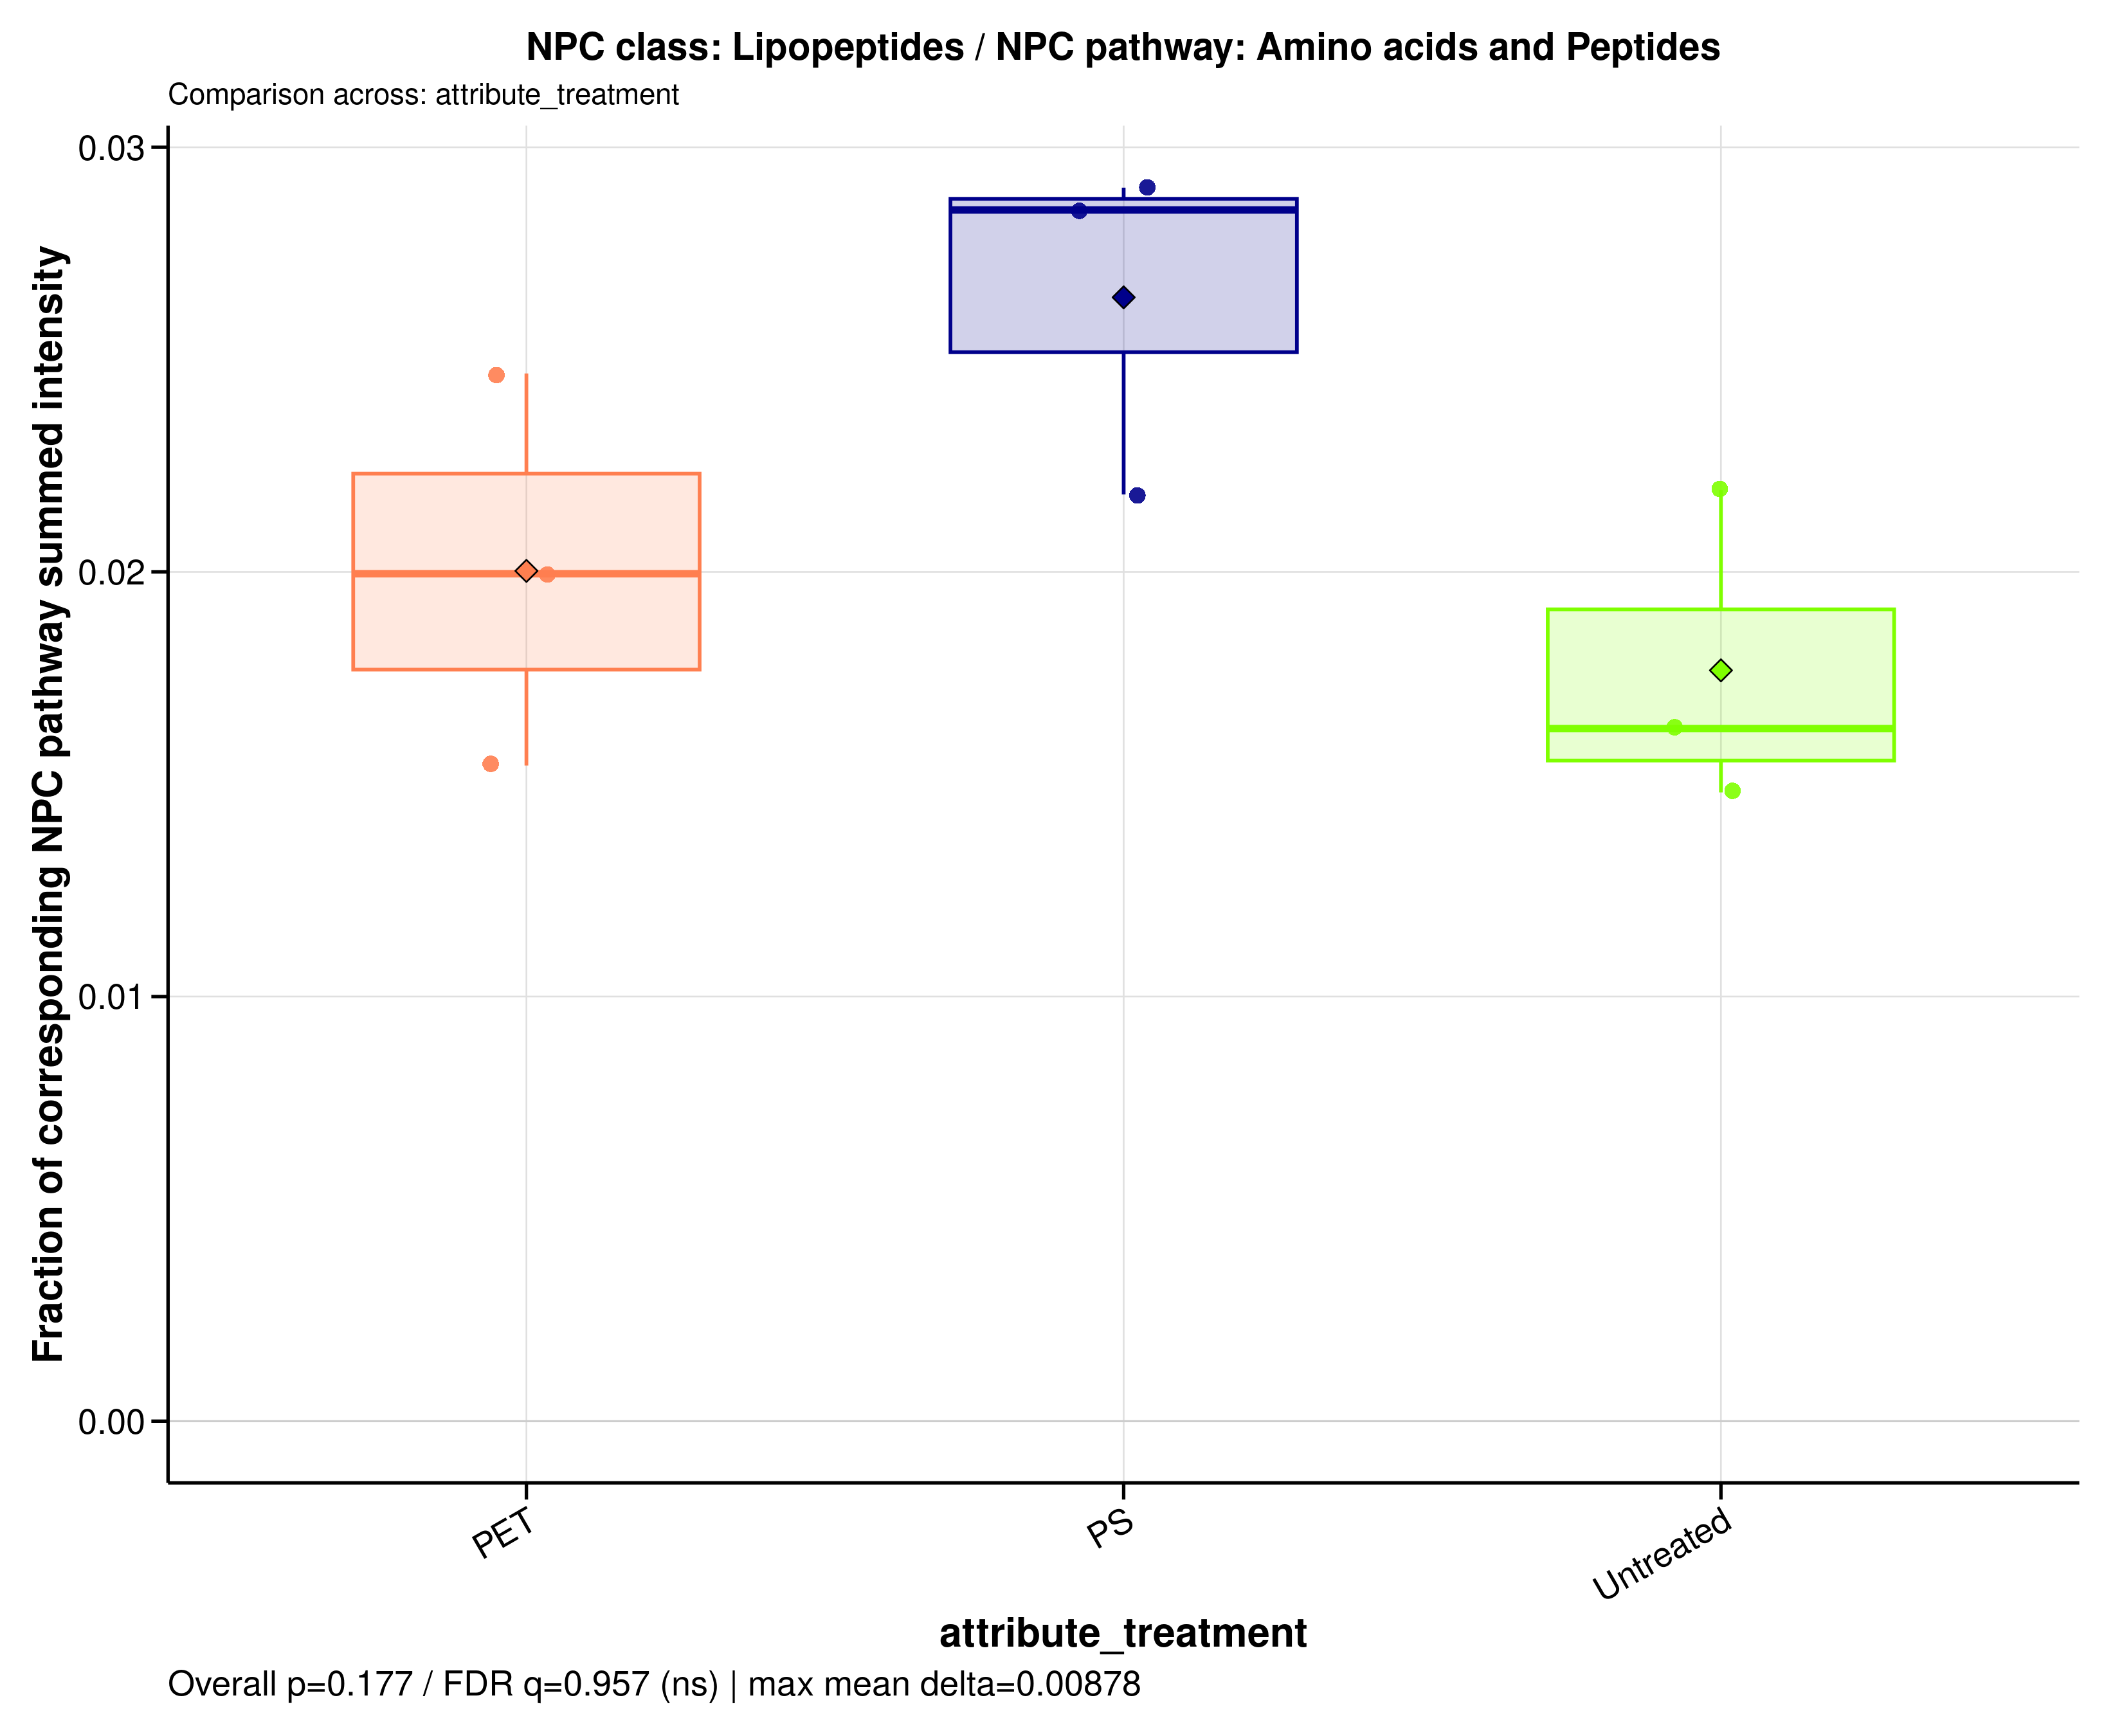

The data file committed next to this chart (first rows):
sample_id	group	data_source	numerator_level	numerator_term	numerator_class	denominator_level	denominator_term	npc_pathway	npc_superclass	npc_class	ratio_label	ratio_plot_label	numerator_n_features	denominator_n_features	numerator_summed_intensity	denominator_summed_intensity	ratio	npc_overall_test	npc_overall_p_value	npc_overall_q_value	npc_overall_significance	npc_max_mean_difference	npc_max_median_difference
MDM_160526_PET100	PET	raw	class	Lipopeptides	Lipopeptides	pathway	Amino acids and Peptides	Amino acids and Peptides	Oligopeptides	Lipopeptides	NPC class: Lipopeptides / NPC pathway: A…	Lipopeptides	7	141	24433219	990293412	0.02467	kruskal_wallis	0.1767	0.9565	ns	0.008784	0.01221
MDM_160526_PS100	PS	raw	class	Lipopeptides	Lipopeptides	pathway	Amino acids and Peptides	Amino acids and Peptides	Oligopeptides	Lipopeptides	NPC class: Lipopeptides / NPC pathway: A…	Lipopeptides	7	141	25247568	869130202	0.02905	kruskal_wallis	0.1767	0.9565	ns	0.008784	0.01221
MDM_160526_untreated	Untreated	raw	class	Lipopeptides	Lipopeptides	pathway	Amino acids and Peptides	Amino acids and Peptides	Oligopeptides	Lipopeptides	NPC class: Lipopeptides / NPC pathway: A…	Lipopeptides	7	141	13524046	829205202	0.01631	kruskal_wallis	0.1767	0.9565	ns	0.008784	0.01221
MDM_A_190626_PET100	PET	raw	class	Lipopeptides	Lipopeptides	pathway	Amino acids and Peptides	Amino acids and Peptides	Oligopeptides	Lipopeptides	NPC class: Lipopeptides / NPC pathway: A…	Lipopeptides	7	141	24014638	1555297808	0.01544	kruskal_wallis	0.1767	0.9565	ns	0.008784	0.01221
MDM_A_190626_PS100	PS	raw	class	Lipopeptides	Lipopeptides	pathway	Amino acids and Peptides	Amino acids and Peptides	Oligopeptides	Lipopeptides	NPC class: Lipopeptides / NPC pathway: A…	Lipopeptides	7	141	28613111	1003167079	0.02852	kruskal_wallis	0.1767	0.9565	ns	0.008784	0.01221
MDM_A_190626_untreated	Untreated	raw	class	Lipopeptides	Lipopeptides	pathway	Amino acids and Peptides	Amino acids and Peptides	Oligopeptides	Lipopeptides	NPC class: Lipopeptides / NPC pathway: A…	Lipopeptides	7	141	28546432	1301885212	0.02193	kruskal_wallis	0.1767	0.9565	ns	0.008784	0.01221
MDM_B_190626_PET100	PET	raw	class	Lipopeptides	Lipopeptides	pathway	Amino acids and Peptides	Amino acids and Peptides	Oligopeptides	Lipopeptides	NPC class: Lipopeptides / NPC pathway: A…	Lipopeptides	7	141	21111941	1057910793	0.01996	kruskal_wallis	0.1767	0.9565	ns	0.008784	0.01221
MDM_B_190626_PS100	PS	raw	class	Lipopeptides	Lipopeptides	pathway	Amino acids and Peptides	Amino acids and Peptides	Oligopeptides	Lipopeptides	NPC class: Lipopeptides / NPC pathway: A…	Lipopeptides	7	141	24293423	1113146363	0.02182	kruskal_wallis	0.1767	0.9565	ns	0.008784	0.01221
MDM_B_190626_untreated	Untreated	raw	class	Lipopeptides	Lipopeptides	pathway	Amino acids and Peptides	Amino acids and Peptides	Oligopeptides	Lipopeptides	NPC class: Lipopeptides / NPC pathway: A…	Lipopeptides	7	141	12557395	848104959	0.01481	kruskal_wallis	0.1767	0.9565	ns	0.008784	0.01221
